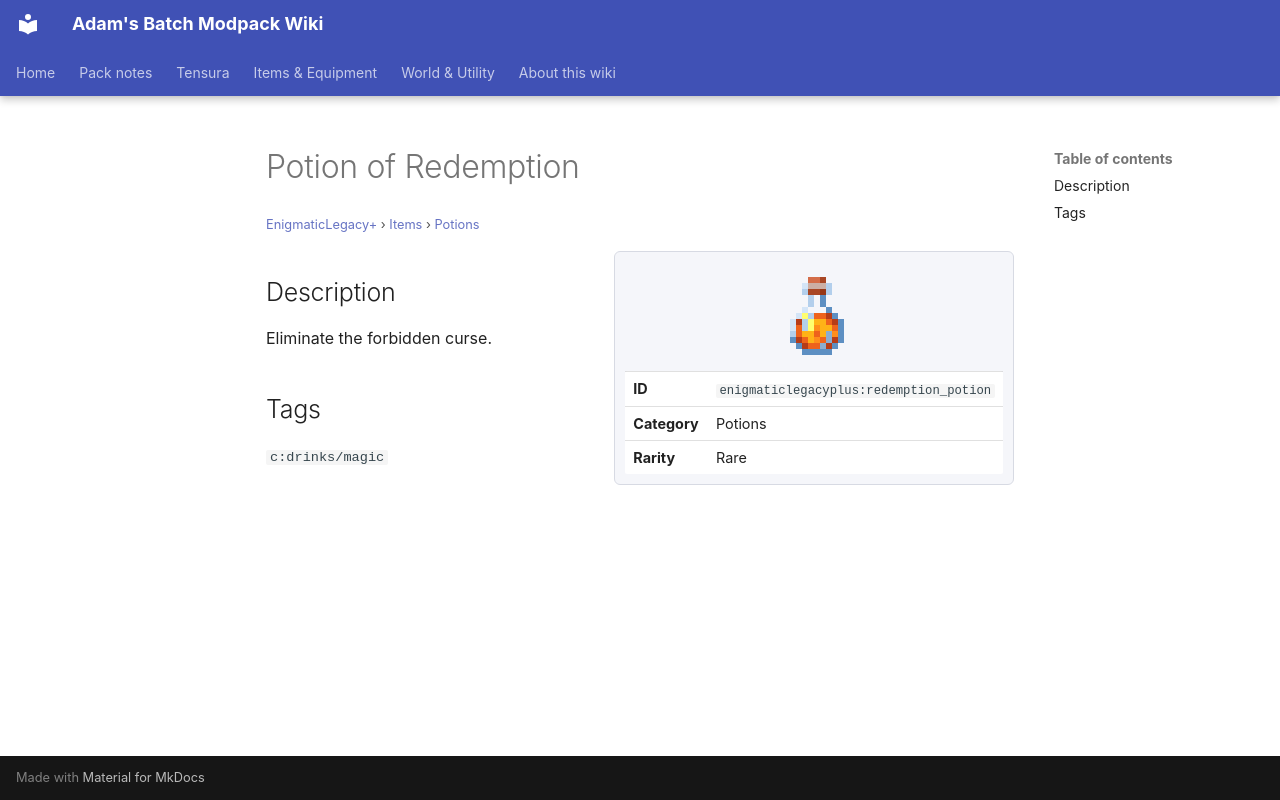

repository: Proteus-Nell/Adams-Batch-MC-Modpack-Wiki · page: enigmatic-legacy-plus/items/potions/redemption-potion/index.html · generator: mkdocs

# Potion of Redemption

<small>[EnigmaticLegacy+](../../index.md) &rsaquo; [Items](../index.md) &rsaquo; [Potions](index.md)</small>

<div class="infobox" markdown>

![Potion of Redemption](../../../assets/icons/enigmaticlegacyplus/item/redemption_potion.png)

| | |
|---|---|
| **ID** | `enigmaticlegacyplus:redemption_potion` |
| **Category** | Potions |
| **Rarity** | Rare |

</div>

## Description

Eliminate the forbidden curse.

## Tags

`c:drinks/magic`
